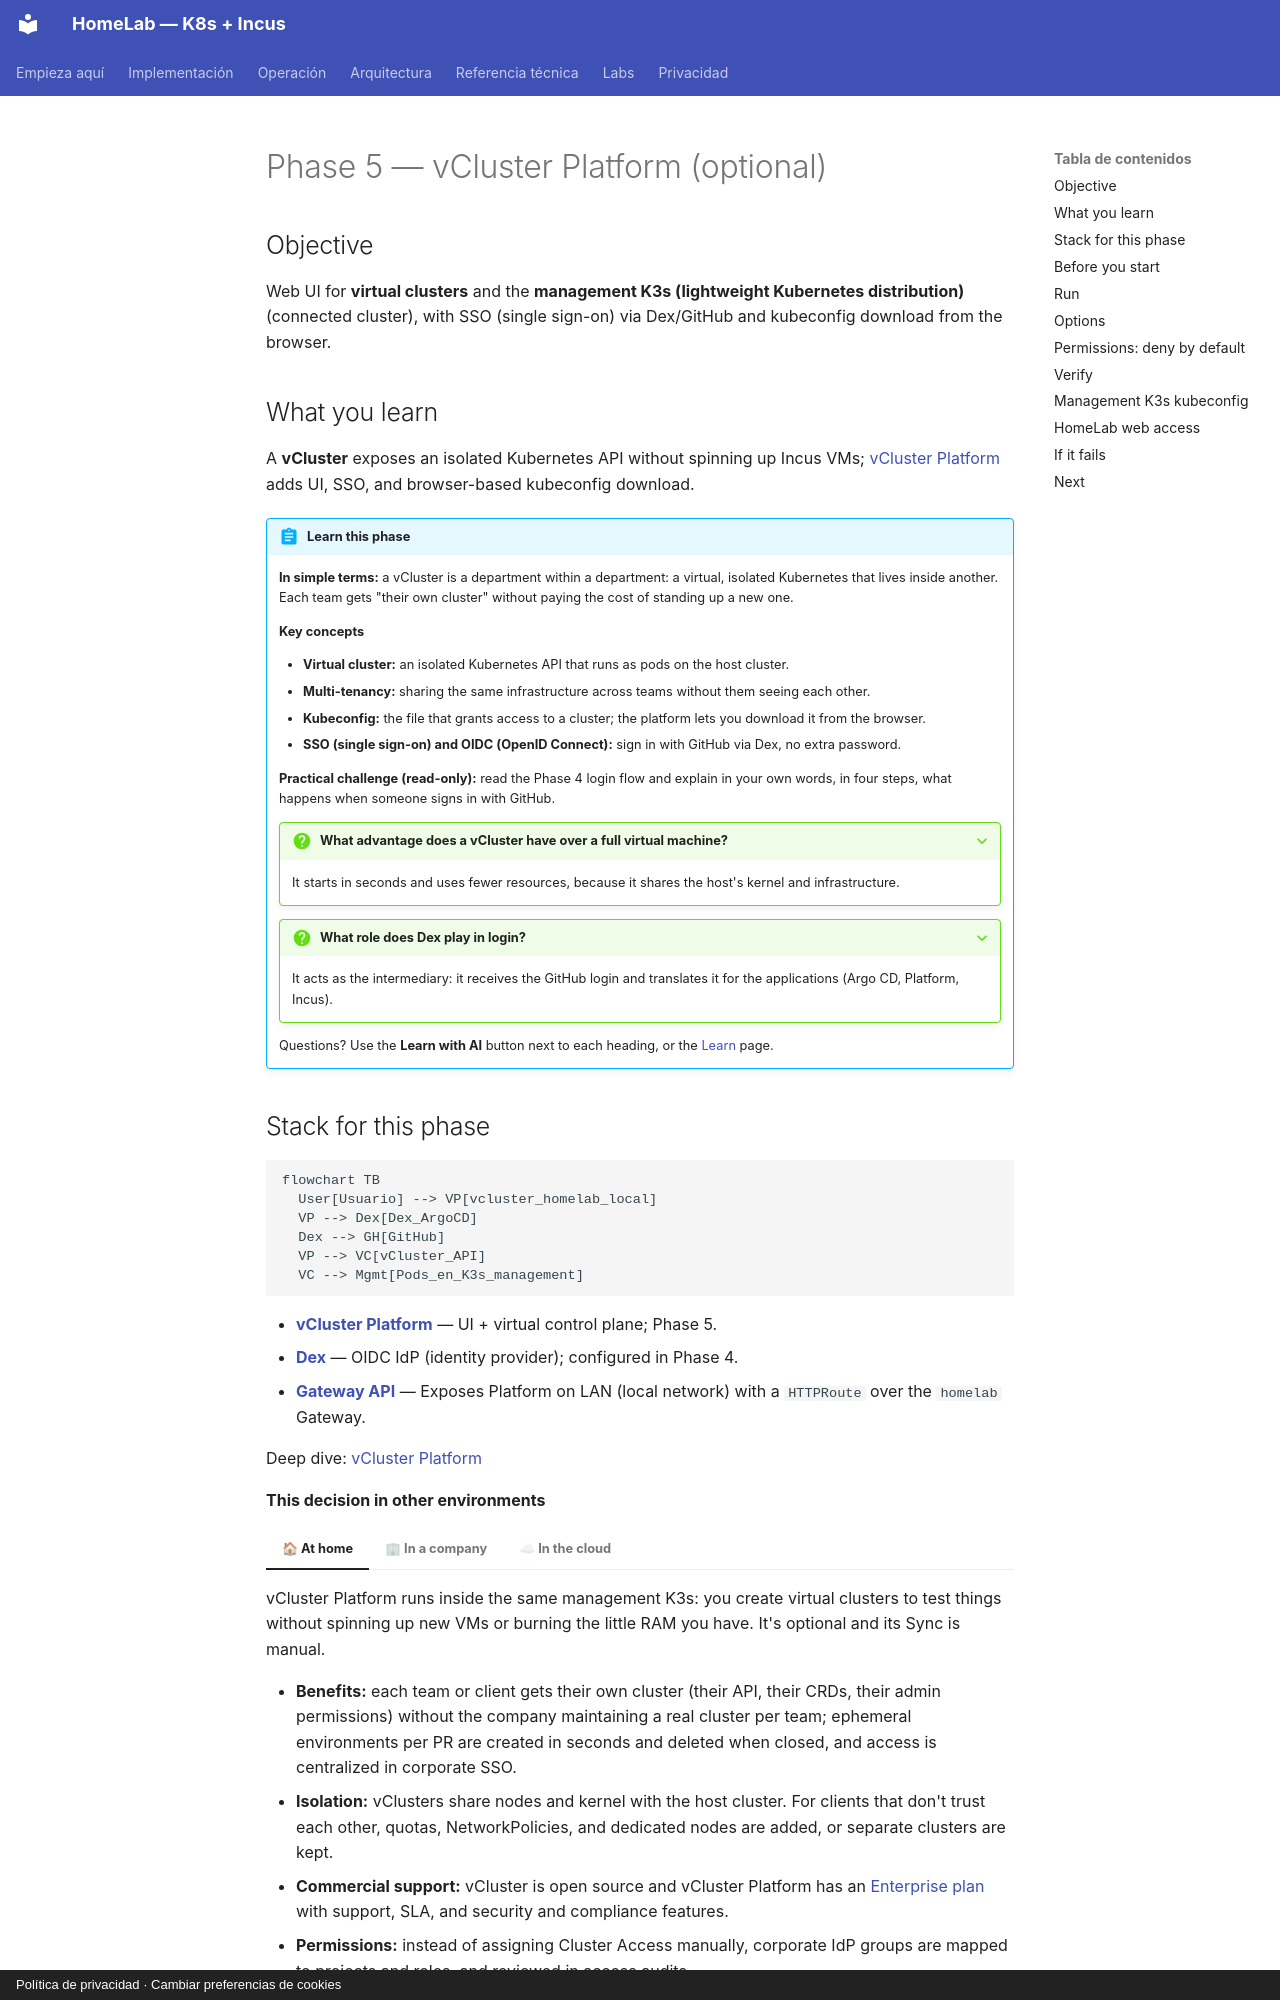

repository: maceosoft/homelab · page: implementacion/fase-5-vcluster.en/index.html · generator: mkdocs · copyright: Política de privacidad · Cambiar preferencias de cookies

# Phase 5 — vCluster Platform (optional)

## Objective

Web UI for **virtual clusters** and the **management K3s (lightweight Kubernetes distribution)** (connected cluster),
with SSO (single sign-on) via Dex/GitHub and kubeconfig download from the browser.

## What you learn

A **vCluster** exposes an isolated Kubernetes API without spinning up Incus VMs;
[vCluster Platform](https://www.vcluster.com/docs/platform/) adds UI, SSO, and
browser-based kubeconfig download.

!!! abstract "Learn this phase"
    **In simple terms:** a vCluster is a department within a department: a virtual,
    isolated Kubernetes that lives inside another. Each team gets "their own cluster" without paying the cost
    of standing up a new one.

    **Key concepts**

    - **Virtual cluster:** an isolated Kubernetes API that runs as pods on the host cluster.
    - **Multi-tenancy:** sharing the same infrastructure across teams without them seeing each other.
    - **Kubeconfig:** the file that grants access to a cluster; the platform lets you download it from the browser.
    - **SSO (single sign-on) and OIDC (OpenID Connect):** sign in with GitHub via Dex, no extra password.

    **Practical challenge (read-only):** read the Phase 4 login flow and explain in your own words,
    in four steps, what happens when someone signs in with GitHub.

    ??? question "What advantage does a vCluster have over a full virtual machine?"
        It starts in seconds and uses fewer resources, because it shares the host's kernel and infrastructure.

    ??? question "What role does Dex play in login?"
        It acts as the intermediary: it receives the GitHub login and translates it for the applications (Argo CD, Platform, Incus).

    Questions? Use the **Learn with AI** button next to each heading, or the [Learn](../aprende.md) page.
